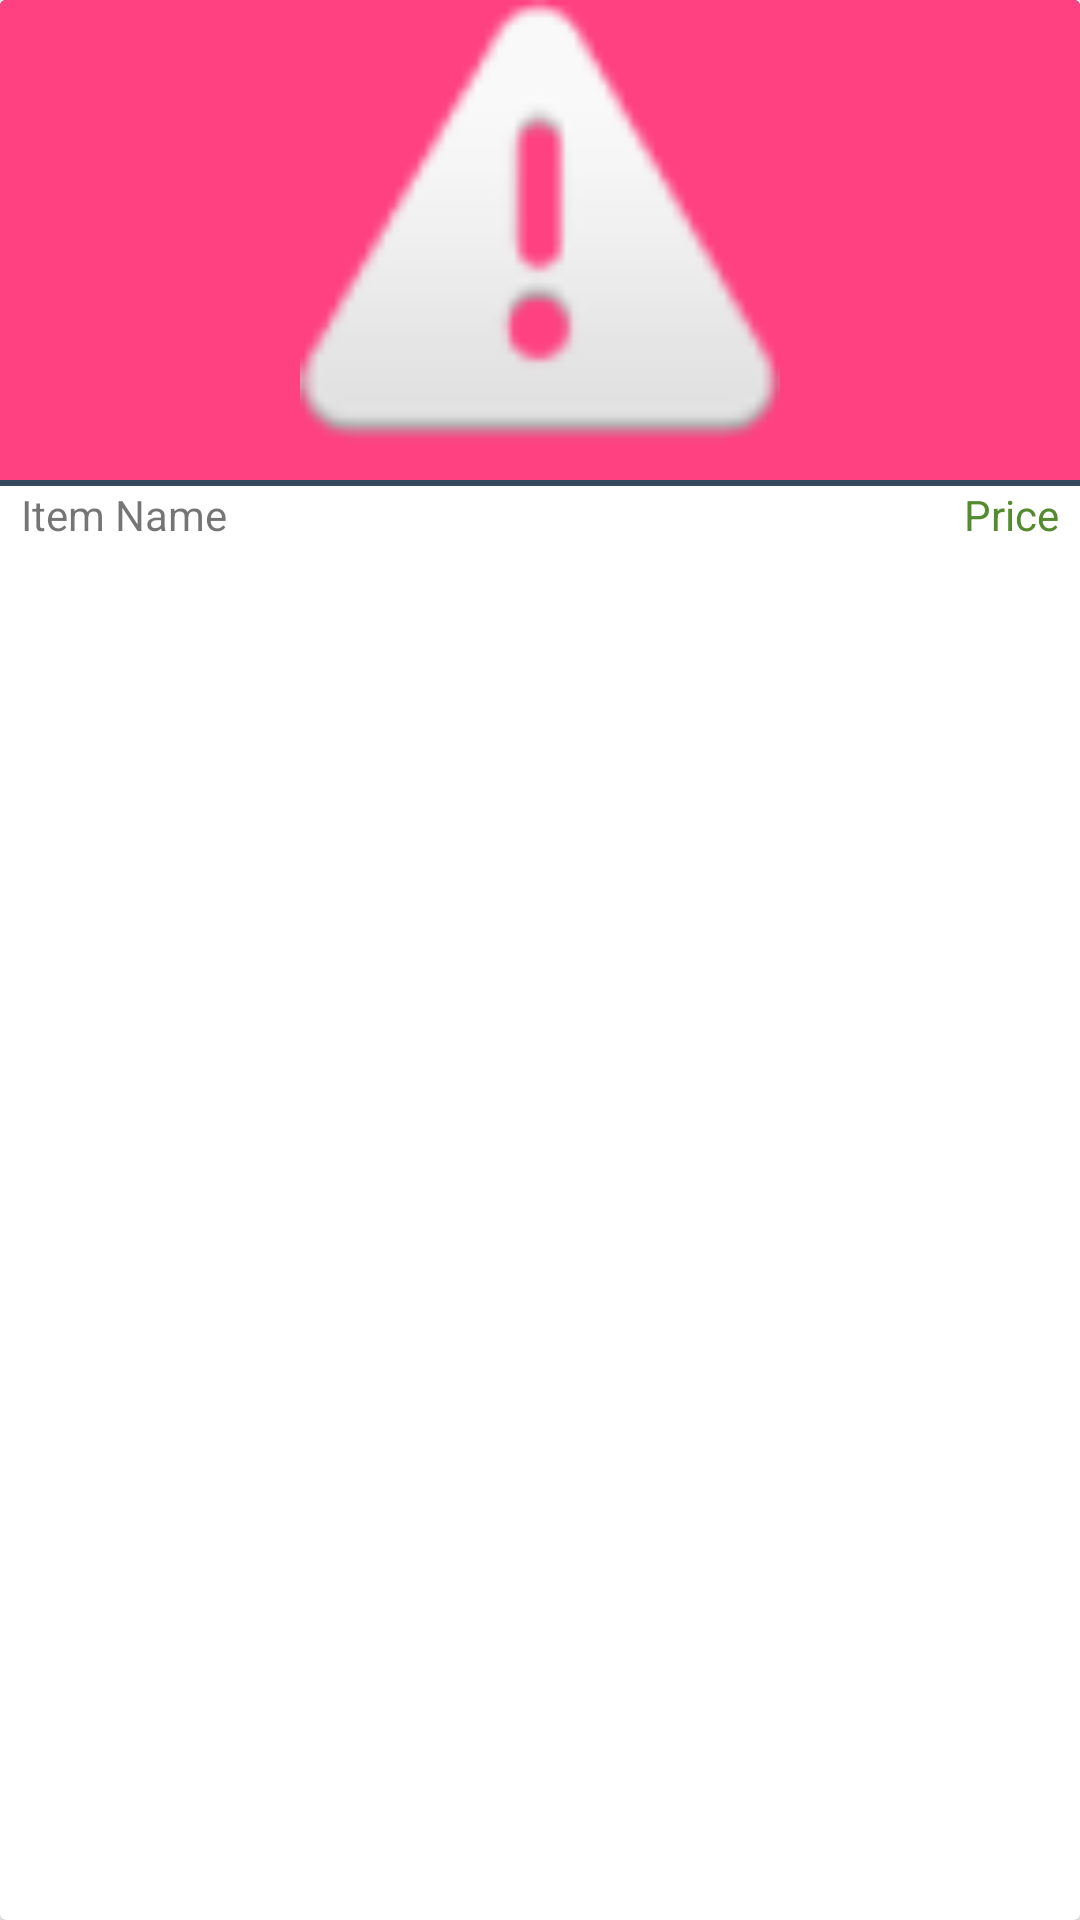

Write the Android layout XML for this screen, with the resource values it uses.
<!-- AndroidManifest.xml: application theme AppTheme -->
<!-- res/layout/shop_item_card.xml -->
<?xml version="1.0" encoding="utf-8"?>
<android.support.v7.widget.CardView xmlns:android="http://schemas.android.com/apk/res/android"
    android:id="@+id/item_card_view"
    android:layout_width="match_parent"
    android:layout_height="wrap_content"
    >
    <LinearLayout
        android:layout_width="match_parent"
        android:layout_height="wrap_content"
        android:orientation="vertical"
        android:background="#34495e">
        <ImageView
            android:id="@+id/image"
            android:layout_width="match_parent"
            android:layout_height="160dp"
            android:src="@android:drawable/ic_dialog_alert"
            android:background="@color/colorAccent"
            android:layout_marginBottom="2dp"/>

        <LinearLayout
            android:layout_width="match_parent"
            android:layout_height="wrap_content"
            android:orientation="horizontal"
            android:background="@color/cardview_light_background">
            <TextView
                android:layout_width="match_parent"
                android:layout_height="wrap_content"
                android:layout_marginLeft="7dp"
                android:text="Item Name"
                android:singleLine="true"
                android:layout_weight="1"/>
            <TextView
                android:layout_width="match_parent"
                android:layout_height="wrap_content"
                android:layout_marginRight="7dp"
                android:gravity="end"
                android:text="Price"
                android:textColor="#558B2F"
                android:layout_weight="2"/>
        </LinearLayout>
    </LinearLayout>
</android.support.v7.widget.CardView>
<!-- resources referenced by this layout -->
<resources>
  <color name="colorAccent">#FF4081</color>
  <style name="AppTheme" parent="Theme.AppCompat.Light.NoActionBar">
          
          <item name="colorPrimary">@color/colorPrimaryDark2</item>
          <item name="colorPrimaryDark">@color/colorPrimaryDark2</item>
          <item name="colorAccent">@color/colorPrimaryDark2</item>
      </style>
  <color name="colorPrimaryDark2">#0d263a</color>
</resources>
